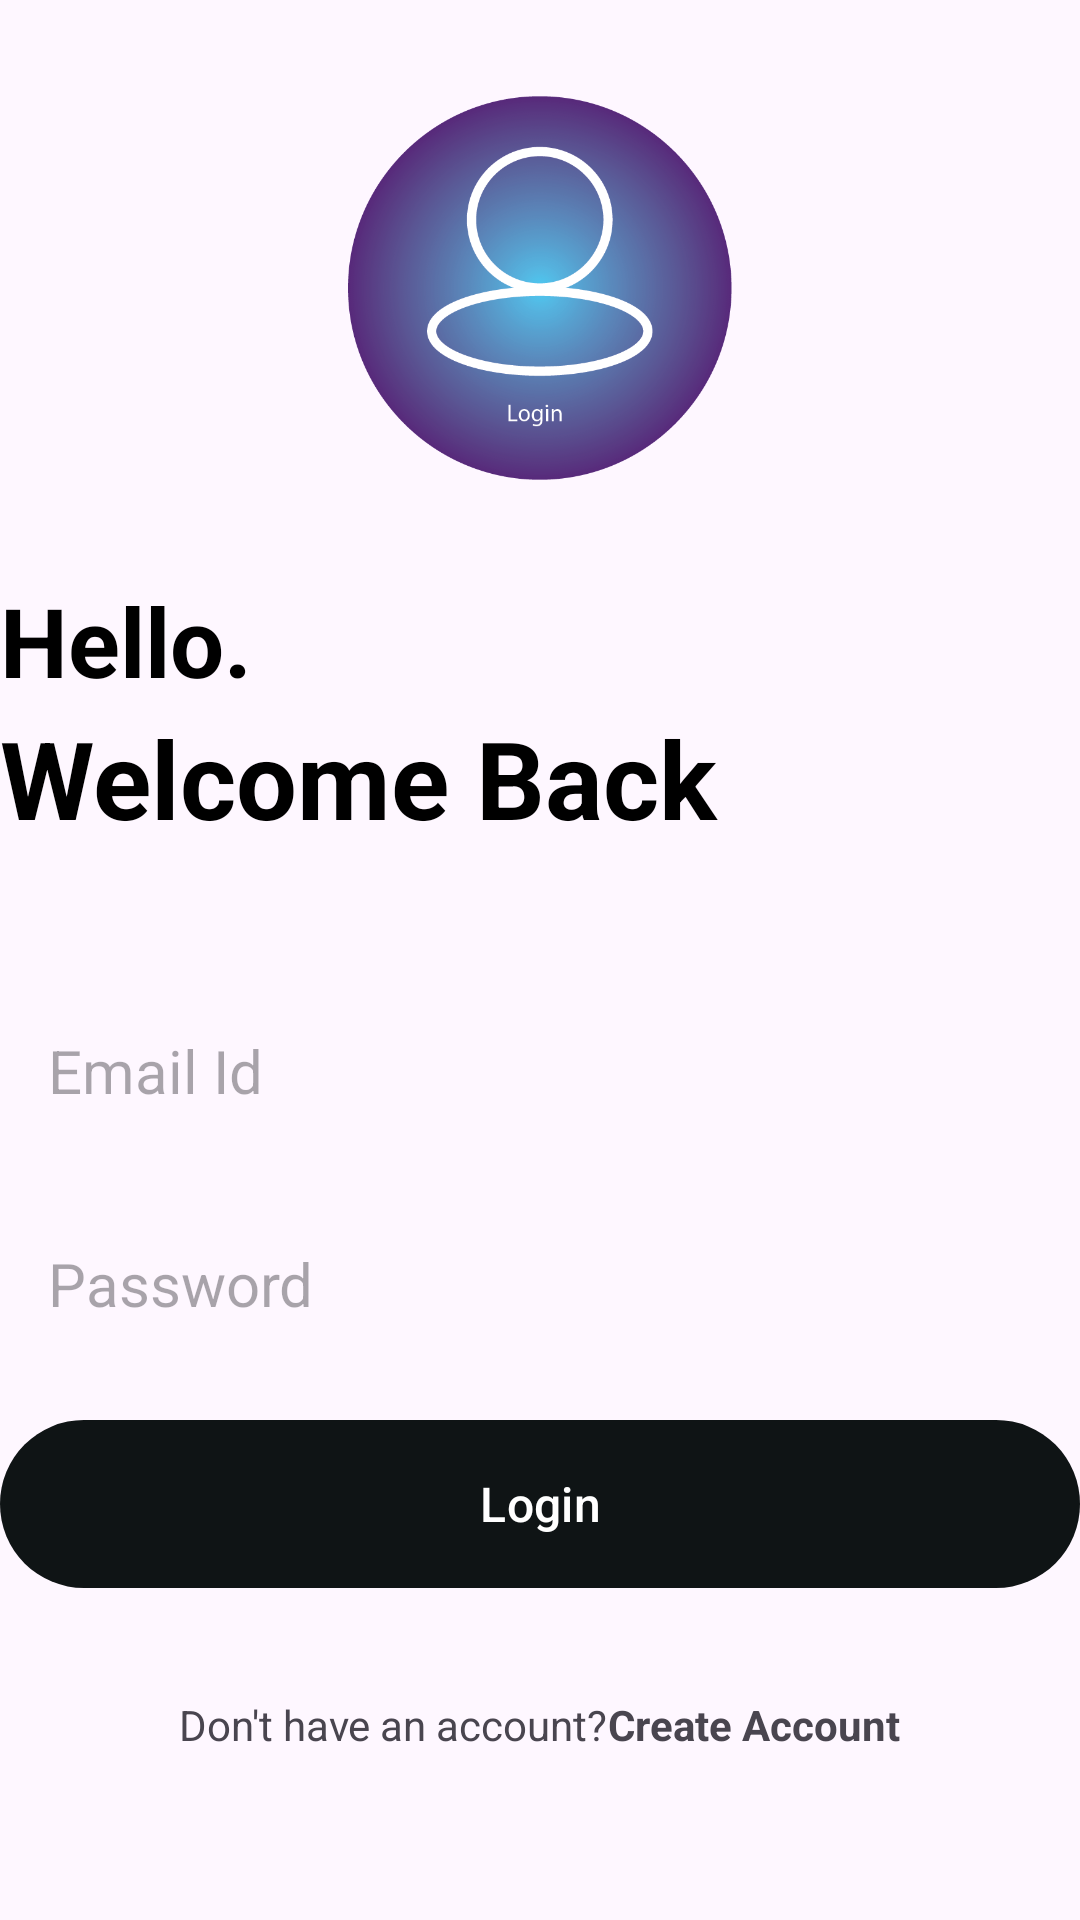

Layout XML and referenced resources for this Android screen:
<!-- AndroidManifest.xml: application theme Theme.GutZNotepad -->
<!-- res/layout/activity_login.xml -->
<?xml version="1.0" encoding="utf-8"?>
<RelativeLayout
xmlns:android="http://schemas.android.com/apk/res/android"
xmlns:tools="http://schemas.android.com/tools"
xmlns:app="http://schemas.android.com/apk/res-auto"
android:layout_width="match_parent"
android:layout_height="match_parent"
android:layout_marginVertical="16dp"
android:layout_marginHorizontal="32dp"
tools:context=".LoginActivity">

<ImageView
    android:layout_width="128dp"
    android:layout_height="128dp"
    android:layout_centerHorizontal="true"
    android:layout_marginVertical="32dp"
    android:id="@+id/login_icon"
    android:src="@drawable/login"/>

<LinearLayout
    android:layout_width="match_parent"
    android:layout_height="wrap_content"
    android:layout_below="@+id/login_icon"
    android:id="@+id/hello_text"
    android:orientation="vertical">

    <TextView
        android:layout_width="match_parent"
        android:layout_height="wrap_content"
        android:text="Hello."
        android:textStyle="bold"
        android:textSize="32sp"
        android:textColor="@color/black"/>

    <TextView
        android:layout_width="match_parent"
        android:layout_height="wrap_content"
        android:text="Welcome Back"
        android:textStyle="bold"
        android:textSize="36sp"
        android:textColor="@color/black"/>

</LinearLayout>

<LinearLayout
    android:layout_width="match_parent"
    android:layout_height="wrap_content"
    android:id="@+id/form_layout"
    android:layout_below="@id/hello_text"
    android:layout_marginVertical="32dp"
    android:orientation="vertical">

    <EditText
        android:layout_width="match_parent"
        android:layout_height="wrap_content"
        android:id="@+id/email_edit_text"
        android:inputType="textEmailAddress"
        android:hint="Email Id"
        android:textSize="20sp"
        android:background="@drawable/rounded_corner"
        android:padding="16dp"
        android:layout_marginTop="12dp"
        />
    <EditText
        android:layout_width="match_parent"
        android:layout_height="wrap_content"
        android:id="@+id/password_edit_text"
        android:inputType="textPassword"
        android:hint="Password"
        android:textSize="20sp"
        android:background="@drawable/rounded_corner"
        android:padding="16dp"
        android:layout_marginTop="12dp"
        />


    <com.google.android.material.button.MaterialButton
        android:layout_width="match_parent"
        android:layout_height="64dp"
        android:id="@+id/login_btn"
        android:text="Login"
        android:layout_marginTop="12dp"
        android:textSize="16sp"
        />

    <ProgressBar
        android:layout_width="24dp"
        android:layout_height="64dp"
        android:id="@+id/progress_bar"
        android:layout_gravity="center"
        android:visibility="gone"
        android:layout_marginTop="12dp"/>
</LinearLayout>

<LinearLayout
    android:layout_width="match_parent"
    android:layout_height="wrap_content"
    android:layout_below="@+id/form_layout"
    android:orientation="horizontal"
    android:gravity="center">

    <TextView
        android:layout_width="wrap_content"
        android:layout_height="wrap_content"
        android:text="Don't have an account?"/>

    <TextView
        android:layout_width="wrap_content"
        android:layout_height="wrap_content"
        android:textStyle="bold"
        android:id="@+id/create_account_text_view_btn"
        android:text="Create Account"/>

</LinearLayout>



</RelativeLayout>
<!-- resources referenced by this layout -->
<resources>
  <color name="black">#FF000000</color>
  <!-- drawable login: png bitmap (drawable, 117829 bytes) -->
  <style name="Theme.GutZNotepad" parent="Base.Theme.GutZNotepad" />
  <style name="Base.Theme.GutZNotepad" parent="Theme.Material3.DayNight.NoActionBar">
          
          <item name="colorPrimary">@color/my_primary</item>
          <item name="colorPrimaryVariant">@color/my_primary</item>
          
          <item name="android:statusBarColor" tools:targetApi="l">@color/my_primary</item>
      </style>
  <color name="my_primary">#0F1415</color>
</resources>
